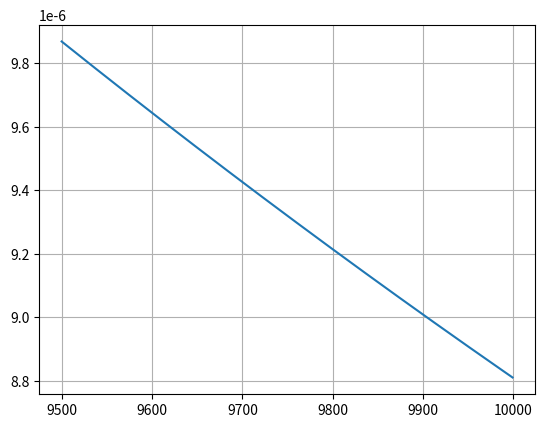

Source code (Python):
'''
network: 
2 input (i1 = 0.5, i2 = 0.1): 1 sample of 2 features
 |
weights: w1, w2, w3, w4
 |
1 hidden layer with 2 neurons (h1, h2)
 |
weights: w5, w6, w7, w8
 |
2 output (y1 =  0.1, y2 = 0.99)

notes: 
- activation function: all sigmoid
- loss function: mean-square error
- only weight, no bias
'''
import numpy as np
import matplotlib.pyplot as plt

i1, i2 = 0.5, 0.1
w1, w2, w3, w4, w5, w6, w7, w8 = 0.15, 0.2, 0.25, 0.30, 0.40, 0.45, 0.50, 0.55
y_cap1, y_cap2 = 0.1, 0.99
y_cap = np.array(((y_cap1, y_cap2)))
eta = 0.5
k1 = 0  # middle term for w5, w6
k2 = 0  # middle term for w7, w8
mse_list = []
iterations = 10000

# output of each layer
def get_layer_out(weight, input):
    return 1/(1+np.exp(-weight.dot(input)))

# MSE
def get_error(y_cap, y):
    return np.sum(np.square(y_cap - y)) / 2

# gradient before output layer: w5, w6, w7, w8
def get_gradient_output_layer():
    global k1, k2, out_h
    k1 = (y[0] - y_cap[0]) * y[0] * (1 - y[0])
    gradient1 = k1 * out_h
    k2 = (y[1] - y_cap[1]) * y[1] * (1 - y[1])
    gradient2 = k2 * out_h
    return np.concatenate((gradient1, gradient2), axis=0)

# gradient before 1st hidden layer counted backward: w1, w2, w3, w4
def get_gradient_hidden_layer_back1():
    gradient1 = (k1 * w5 + k2 * w7) * out_h[0] * (1 - out_h[0]) * input
    gradient2 = (k1 * w6 + k2 * w8) * out_h[1] * (1 - out_h[1]) * input
    return np.concatenate((gradient1, gradient2), axis=0)

# initial forward pass
input = np.array(((i1, i2)))
out_h = get_layer_out(np.array(((w1, w2), (w3, w4))), input)
y = get_layer_out(np.array(((w5, w6), (w7, w8))), out_h)
mse = get_error(y_cap, y)
print(0, w1, w2, w3, w4, w5, w6, w7, w8, mse)

# update weights
for i in range(iterations):
    # get gradients - go before updating weights as we need original weight values
    g_output_layer = get_gradient_output_layer()                # gradient before output layer
    g_hidden_layer_back1 = get_gradient_hidden_layer_back1()    # then back2, back3 ... if more layers (back-propagation)
    # update w5, w6, w7, w8
    o = np.array(((w5, w6, w7, w8))) - eta * g_output_layer
    w5, w6, w7, w8 = o[0], o[1], o[2], o[3]
    # update w1, w2, w3, w4
    o = np.array(((w1, w2, w3, w4))) - eta * g_hidden_layer_back1
    w1, w2, w3, w4 = o[0], o[1], o[2], o[3]
    # get output of 1st layer
    out_h = get_layer_out(np.array(((w1, w2), (w3, w4))), input)
    # get output
    y = get_layer_out(np.array(((w5, w6), (w7, w8))), out_h)
    # total loss
    mse = get_error(y_cap, y)
    mse_list.append(mse)
    # print updated weights
    if i % 1000 == 0:
        print(i+1, w1, w2, w3, w4, w5, w6, w7, w8, mse)

# loss, y_cap and y
print('final loss: {}'.format(mse))
print('actual y1: {}, y2: {}'.format(y_cap[0], y_cap[1]))
print('predicted y1: {}, y2: {}'.format(y[0], y[1]))
# plot loss
X = np.arange(0, iterations, 1)
plt.plot(X[-500:], mse_list[-500:])
plt.grid()
plt.show()
